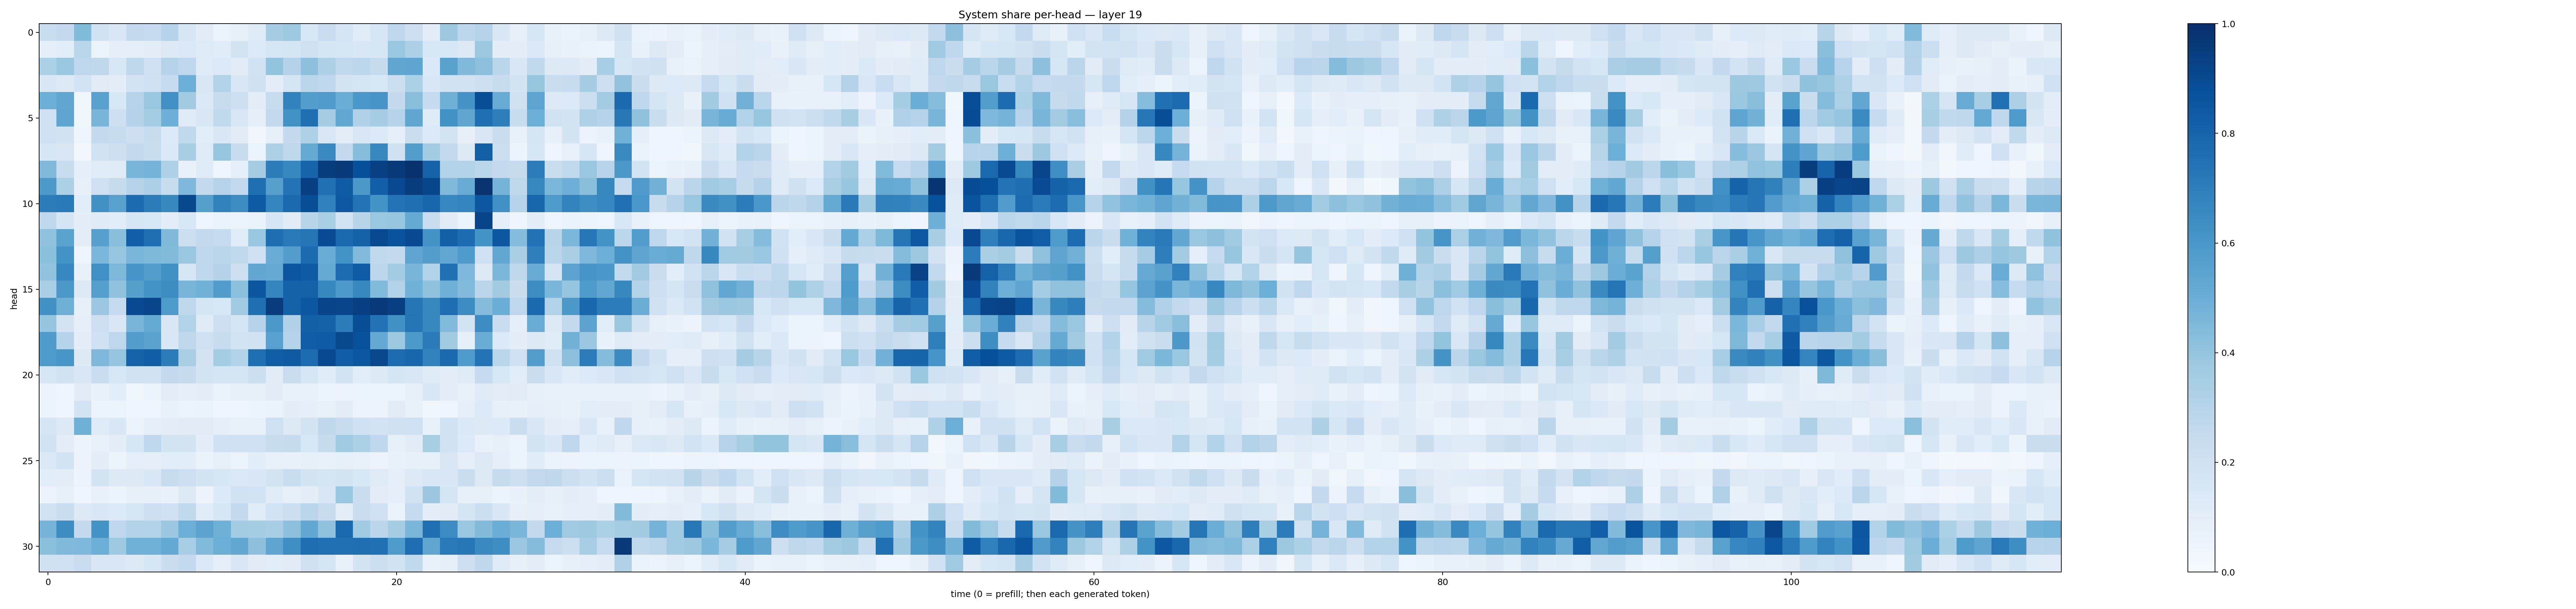

Data behind this chart, as committed beside it:
0.23050064, 0.25148547, 0.43814722, 0.19398123, 0.14642856, 0.25286266, 0.24734902, 0.29856572, 0.16135561, 0.112614, 0.060876332, 0.08422241, 0.121166, 0.35037452, 0.37364742, 0.15493727, 0.23001523, 0.16805689, 0.11604581, 0.16306107, 0.2683849, 0.21423417, 0.102866575, 0.37726268
0.08728, 0.1077, 0.2859, 0.06045, 0.09347, 0.09358, 0.09792, 0.1314, 0.1375, 0.1243, 0.1148, 0.174, 0.1332, 0.1632, 0.1687, 0.1979, 0.1644, 0.1606, 0.1439, 0.1591, 0.3855, 0.3274, 0.1549, 0.1536
0.3283, 0.3843, 0.2771, 0.2702, 0.1538, 0.2723, 0.2099, 0.2998, 0.2759, 0.1231, 0.1334, 0.1101, 0.1924, 0.4007, 0.306, 0.4176, 0.3273, 0.2618, 0.278, 0.2423, 0.5332, 0.5372, 0.139, 0.556
0.1505, 0.132, 0.1872, 0.1099, 0.09988, 0.1806, 0.1994, 0.2467, 0.4999, 0.1491, 0.3099, 0.1433, 0.1989, 0.09642, 0.1701, 0.2826, 0.2693, 0.1772, 0.1714, 0.1561, 0.2152, 0.3315, 0.1498, 0.1948
0.4977, 0.5345, 0.03625, 0.5583, 0.1539, 0.2972, 0.3848, 0.6293, 0.3602, 0.1387, 0.2379, 0.2143, 0.1031, 0.2412, 0.6799, 0.5688, 0.5786, 0.5014, 0.5983, 0.6056, 0.2528, 0.4294, 0.2476, 0.4907
0.2046, 0.5371, 0.0372, 0.4719, 0.2117, 0.3061, 0.354, 0.4961, 0.1228, 0.1491, 0.2619, 0.1487, 0.08973, 0.2585, 0.6232, 0.7571, 0.3504, 0.5258, 0.3202, 0.3483, 0.3027, 0.5343, 0.1207, 0.6236
0.2067, 0.1944, 0.04076, 0.2552, 0.2414, 0.2141, 0.2411, 0.1346, 0.2636, 0.1088, 0.1429, 0.1114, 0.03438, 0.08275, 0.256, 0.3223, 0.1504, 0.09635, 0.149, 0.1336, 0.0897, 0.2245, 0.1366, 0.1742
0.1609, 0.1507, 0.02808, 0.1903, 0.2128, 0.2511, 0.2332, 0.1369, 0.3408, 0.1227, 0.393, 0.2412, 0.05131, 0.3266, 0.2723, 0.5186, 0.654, 0.2586, 0.4331, 0.6582, 0.1986, 0.5685, 0.3563, 0.2596
0.4469, 0.2351, 0.08997, 0.115, 0.1179, 0.4664, 0.4756, 0.3229, 0.06945, 0.1193, 0.03924, 0.09208, 0.3486, 0.6993, 0.6596, 0.7997, 0.9473, 0.9648, 0.8802, 0.937, 0.9621, 0.991, 0.8015, 0.3099
0.5916, 0.3288, 0.0818, 0.2087, 0.2431, 0.2989, 0.3326, 0.2396, 0.4513, 0.2552, 0.3029, 0.2592, 0.7548, 0.5594, 0.7396, 0.9391, 0.7537, 0.8291, 0.5964, 0.8175, 0.9016, 0.9484, 0.9133, 0.4483
0.7007, 0.7156, 0.109, 0.6273, 0.5574, 0.7702, 0.7031, 0.6583, 0.9038, 0.5626, 0.6822, 0.6439, 0.8321, 0.6757, 0.7742, 0.8866, 0.6905, 0.8408, 0.7404, 0.6139, 0.7417, 0.7552, 0.7918, 0.666
0.2744, 0.1661, 0.09775, 0.1189, 0.1083, 0.161, 0.1557, 0.09648, 0.1556, 0.05057, 0.06276, 0.0593, 0.06442, 0.1579, 0.1123, 0.2925, 0.3368, 0.1758, 0.2903, 0.3865, 0.3934, 0.5164, 0.2295, 0.1094
0.41, 0.5481, 0.09481, 0.5624, 0.4221, 0.817, 0.7563, 0.4492, 0.2173, 0.2582, 0.2467, 0.1136, 0.3848, 0.758, 0.7174, 0.7292, 0.8938, 0.7738, 0.8076, 0.8953, 0.8655, 0.8994, 0.6183, 0.8157
0.4195, 0.6174, 0.043, 0.459, 0.3907, 0.4615, 0.4539, 0.4379, 0.383, 0.2695, 0.2876, 0.262, 0.2061, 0.5074, 0.5673, 0.7726, 0.5061, 0.6191, 0.4415, 0.2655, 0.2559, 0.5369, 0.567, 0.5277
0.4042, 0.6645, 0.07666, 0.629, 0.4534, 0.6065, 0.5726, 0.628, 0.1567, 0.266, 0.3048, 0.2133, 0.5308, 0.5142, 0.8522, 0.8325, 0.5175, 0.7663, 0.8284, 0.2796, 0.3592, 0.4685, 0.3104, 0.7521
0.3368, 0.5953, 0.1299, 0.5628, 0.4068, 0.566, 0.6138, 0.6409, 0.472, 0.488, 0.5764, 0.4143, 0.8526, 0.67, 0.8074, 0.8108, 0.662, 0.5929, 0.6615, 0.445, 0.3128, 0.4869, 0.4099, 0.4899
0.6278, 0.4907, 0.08212, 0.3824, 0.25, 0.8999, 0.9176, 0.5887, 0.2728, 0.1642, 0.156, 0.365, 0.7553, 0.9518, 0.8078, 0.8485, 0.9218, 0.9152, 0.941, 0.9572, 0.941, 0.7338, 0.6607, 0.7626
0.3963, 0.1721, 0.08664, 0.2116, 0.1422, 0.4673, 0.5187, 0.1462, 0.3141, 0.1218, 0.2113, 0.1716, 0.2995, 0.5944, 0.3184, 0.8154, 0.8123, 0.7006, 0.8844, 0.7459, 0.6268, 0.7364, 0.6626, 0.4429
0.5867, 0.3003, 0.1001, 0.2029, 0.275, 0.5671, 0.5476, 0.1465, 0.2711, 0.2108, 0.2384, 0.1804, 0.1919, 0.555, 0.2977, 0.8252, 0.8304, 0.9057, 0.8769, 0.5222, 0.377, 0.5917, 0.7087, 0.3623
0.5872, 0.6017, 0.1266, 0.4513, 0.3949, 0.8046, 0.8235, 0.7006, 0.3378, 0.1762, 0.3526, 0.3117, 0.7571, 0.8251, 0.8391, 0.768, 0.8999, 0.8207, 0.8478, 0.9093, 0.7675, 0.7907, 0.6823, 0.7744
0.161, 0.1951, 0.1488, 0.2303, 0.156, 0.1903, 0.1877, 0.251, 0.2444, 0.1724, 0.17, 0.1656, 0.2186, 0.1097, 0.2295, 0.1623, 0.1149, 0.1868, 0.1069, 0.1314, 0.169, 0.1488, 0.1187, 0.09698
0.05691, 0.05029, 0.1132, 0.07731, 0.109, 0.03669, 0.05881, 0.1044, 0.08648, 0.1008, 0.06632, 0.07918, 0.08413, 0.1123, 0.07444, 0.07699, 0.05358, 0.05839, 0.06103, 0.05982, 0.06017, 0.07824, 0.155, 0.1004
0.05446, 0.04394, 0.1809, 0.05232, 0.05415, 0.04763, 0.04703, 0.07779, 0.06228, 0.06386, 0.04629, 0.04245, 0.05249, 0.06453, 0.09747, 0.08967, 0.07042, 0.1019, 0.05826, 0.05589, 0.1108, 0.07252, 0.03548, 0.04217
0.1663, 0.1252, 0.4911, 0.1212, 0.1445, 0.06116, 0.09009, 0.09877, 0.1126, 0.112, 0.09013, 0.07321, 0.07744, 0.207, 0.1328, 0.1755, 0.2716, 0.2394, 0.2004, 0.1831, 0.1972, 0.2075, 0.07607, 0.1921
0.1933, 0.09418, 0.05779, 0.07061, 0.0954, 0.1629, 0.2663, 0.1731, 0.1782, 0.09895, 0.2018, 0.1994, 0.203, 0.2419, 0.2426, 0.1526, 0.2451, 0.3679, 0.3309, 0.2681, 0.08236, 0.1108, 0.3408, 0.1879
0.1382, 0.1847, 0.05593, 0.09901, 0.06082, 0.09098, 0.09312, 0.1066, 0.1075, 0.06489, 0.08481, 0.05935, 0.107, 0.07514, 0.068, 0.08357, 0.07625, 0.08322, 0.07415, 0.05782, 0.072, 0.08371, 0.08449, 0.1488
0.1076, 0.1051, 0.05782, 0.172, 0.1299, 0.1266, 0.1437, 0.2382, 0.2133, 0.1796, 0.1615, 0.1368, 0.1459, 0.1726, 0.231, 0.1731, 0.1687, 0.1743, 0.1529, 0.1235, 0.09305, 0.1287, 0.1487, 0.1431
0.05846, 0.07994, 0.04007, 0.06838, 0.06056, 0.08193, 0.08079, 0.06887, 0.1319, 0.05818, 0.1345, 0.1942, 0.1837, 0.1147, 0.0797, 0.09848, 0.1488, 0.3834, 0.2199, 0.104, 0.09263, 0.1894, 0.3823, 0.1713
0.1888, 0.2206, 0.1254, 0.1456, 0.1346, 0.1582, 0.2147, 0.2001, 0.2621, 0.1161, 0.1578, 0.2561, 0.1133, 0.1844, 0.2168, 0.2865, 0.2411, 0.1021, 0.2289, 0.2094, 0.06498, 0.2495, 0.09639, 0.1122
0.4736, 0.6429, 0.2569, 0.6135, 0.2752, 0.3129, 0.3109, 0.3797, 0.4973, 0.5457, 0.4889, 0.3559, 0.3539, 0.3476, 0.4144, 0.5262, 0.4101, 0.7807, 0.3642, 0.2814, 0.3494, 0.4612, 0.7553, 0.647
0.4187, 0.4455, 0.4526, 0.4984, 0.3741, 0.4859, 0.4848, 0.5223, 0.3466, 0.444, 0.4994, 0.5305, 0.4167, 0.5356, 0.636, 0.7599, 0.7504, 0.7467, 0.7568, 0.7476, 0.588, 0.7644, 0.5316, 0.7156
0.1987, 0.205, 0.2276, 0.1447, 0.1484, 0.1308, 0.1579, 0.2215, 0.2605, 0.1377, 0.08935, 0.1497, 0.112, 0.1067, 0.1098, 0.1967, 0.165, 0.07541, 0.1737, 0.2168, 0.1949, 0.2636, 0.06866, 0.09278
